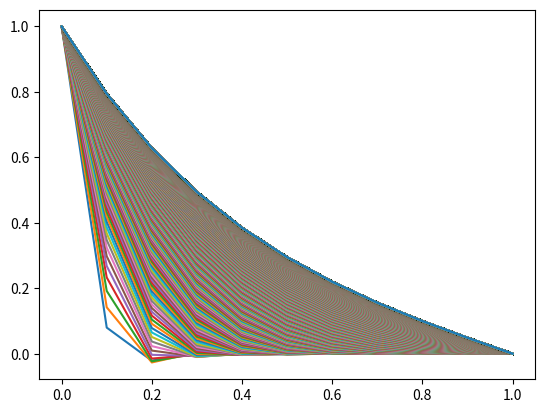

This chart was generated by the following Python code:
import numpy as np
import matplotlib.pyplot as plt

# Dirichlet formulation where cells are shifted by h/2

length = 1.0
N = 10 # number of cells
numNodes = N + 1 # number of nodes
numUnknownNodes = numNodes - 2
m = numUnknownNodes
h = length/N

# dt below is the maximum value that ensures no oscillations will grow for an explicit time stepping scheme

# dt = h
dt = h**3/2
t = 0.0

# Initialization of the problem

position = np.zeros(numNodes)
q = np.zeros(numNodes) # Solution vector including BCs
u = np.zeros(m) # Solution vector without BCs
S = np.zeros(m)
S_conv = np.zeros(m)
S_rxn = np.zeros(m)
M = np.zeros((m,m)) # Mass matrix
A = np.zeros((m,m)) # Diffusion matrix
C = np.zeros((m,m)) # Convection matrix
Rxn = np.zeros((m,m)) # Reaction matrix
q[0] = 1.0
q[numNodes-1] = 0.0

for i in range(0,numNodes):
    position[i] = i*h
A[0][0] = -2.0
A[0][1] = 1.0
A[m-1][m-2] = 1.0
A[m-1][m-1] = -2.0
C[0][1] = 1.0
C[m-1][m-2] = -1.0
M[0][0] = 2.0/3.0
M[0][1] = 1.0/6.0
M[m-1][m-2] = 1.0/6.0
M[m-1][m-1] = 2.0/3.0
Rxn[0][0] = 2.0/3.0
Rxn[0][1] = 1.0/6.0
Rxn[m-1][m-2] = 1.0/6.0
Rxn[m-1][m-1] = 2.0/3.0
for i in range(1,m-1):
    # create diffusion matrix
    A[i,i-1] = 1.0
    A[i,i] = -2.0
    A[i,i+1] = 1.0
    # create convection matrix
    C[i][i+1] = 1.0
    C[i][i-1] = -1.0
    # create mass matrix
    M[i][i-1] = 1.0/6.0
    M[i][i] = 2.0/3.0
    M[i][i+1] = 1.0/6.0
    # create reaction matrix
    Rxn[i][i-1] = 1.0/6.0
    Rxn[i][i] = 2.0/3.0
    Rxn[i][i+1] = 1.0/6.0
A = 1/h**2 * A
C = 1/(2*h) * C

# use this loop for mass lumping
# for i in range(0,m):
#     sum = 0
#     for j in range(0,m):
#         sum += M[i][j]
#         M[i][j] = 0.0
#     M[i][i] = sum
# Minv = np.linalg.inv(M)

# Add in effect of Dirichlet boundary conditions
S[0] = 1.0
S = 1/h**2 * S
S_conv[0] = -1.0
S_conv = 1/(2*h) * S_conv
S_rxn[0] = 1.0/6.0
I = np.zeros((m,m))
for i in range(0,m):
    I[i][i] = 1.0

output = q
np.set_printoptions(precision=3)
plt.clf()

# Value of theta determines time stepping scheme.
# Forward Euler = 0
# Crank Nicholson = 0.5
# Backwrad Euler = 1.0
Theta = 0.0
j = 0
B = M - Theta*dt*(A-5.0*Rxn)
while t < 1.0:
    j += 1
    t = t + dt

    b = np.dot(M,u)+(1-Theta)*np.dot(dt*(A-5.0*Rxn),u) + dt*(S-5.0*S_rxn)
    Bmod=np.zeros((m,m))
    bmod = np.zeros(m)
    Bmod[0][1]=B[0][1]/B[0][0]
    bmod[0] = b[0]/B[0][0]
    for i in range(1,m-1):
        Bmod[i][i+1] = B[i][i+1]/(B[i][i]-B[i][i-1]*Bmod[i-1][i])
    for i in range(1,m):
        bmod[i] = (b[i]-B[i][i-1]*bmod[i-1])/(B[i][i]-B[i][i-1]*Bmod[i-1][i])
    u[m-1] = bmod[m-1]
    for i in range(m-2,-1,-1):
        u[i] = bmod[i]-Bmod[i][i+1]*u[i+1]

    for i in range(0,m):
        q[i+1]=u[i]
    output = np.concatenate((output,q),axis=0)
    plt.plot(position,output[j*(numNodes):(j+1)*(numNodes)])
# plt.plot(position,q,label='Advection diffusion reaction')

# j = 0
# t = 0
# u = np.zeros(m) # Solution vector without BCs
# while t < 1.0:
#     j += 1
#     t = t + dt

#     # Forward Euler, explicit
#     if discType==0:
#         u = u + dt*(np.dot(A-C,u)+S-S_conv)
#     for i in range(0,m):
#         q[i+1]=u[i]
# plt.plot(position,q,label='Advection diffusion')

# j = 0
# t = 0
# u = np.zeros(m) # Solution vector without BCs
# while t < 1.0:
#     j += 1
#     t = t + dt

#     # Forward Euler, explicit
#     if discType==0:
#         u = u + dt*(np.dot(A,u)+S)
#     for i in range(0,m):
#         q[i+1]=u[i]
# plt.plot(position,q,label='diffusion')

# j = 0
# t = 0
# u = np.zeros(m) # Solution vector without BCs
# while t < 1.0:
#     j += 1
#     t = t + dt

#     # Forward Euler, explicit
#     if discType==0:
#         u = u + dt*(np.dot(A+Rxn,u)+S)
#     for i in range(0,m):
#         q[i+1]=u[i]
# plt.plot(position,q,label='Diffusion reaction')
# plt.legend(loc=1)

# if discType==0:
#     plt.savefig('Forward_Euler.png',format='png')
# elif discType==1:
#     plt.savefig('Backward_Euler.png',format='png')
# elif discType==2:
#     plt.savefig('Crank_Nicholson.png',format='png')
# plt.title('Crank-Nicholson time discretization')
plt.show()
